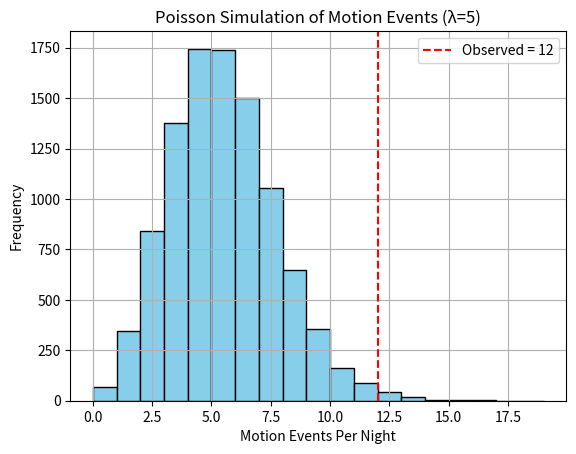

Here is the Python script that generated this plot:
# Your AI-based security system sees on average 5 motion events per night (λ = 5).
# One night, you observe 12 events.
# Use NumPy to simulate 10,000 nights and estimate the probability of 12 or more events occurring
import numpy as np
import matplotlib.pyplot as plt

# Parameters
λ = 5                   # average events per night
observed = 12           # observed events
n_simulations = 10000   # simulate 10,000 nights

# Generate synthetic data from Poisson distribution
simulated_events = np.random.poisson(λ, n_simulations)

# Count how many nights had 12 or more events
anomalies = np.sum(simulated_events >= observed)

# Estimate probability
probability = anomalies / n_simulations

print(f"Estimated probability of 12 or more events: {probability:.5f}")

# Decision
if probability < 0.01:
    print("⚠️ Anomaly Detected! (rare event)")
else:
    print("✅ Normal fluctuation.")

plt.hist(simulated_events, bins=range(0, 20), edgecolor='black', color='skyblue')
plt.axvline(observed, color='red', linestyle='--', label='Observed = 12')
plt.title("Poisson Simulation of Motion Events (λ=5)")
plt.xlabel("Motion Events Per Night")
plt.ylabel("Frequency")
plt.legend()
plt.grid(True)
plt.show()

# Out of 10,000 simulated nights, only 63 nights had 12 or more motion events.
# This implies that if your AI security system operates every night for ~27 years (10,000 nights),
# you would expect only 63 nights to be that active.